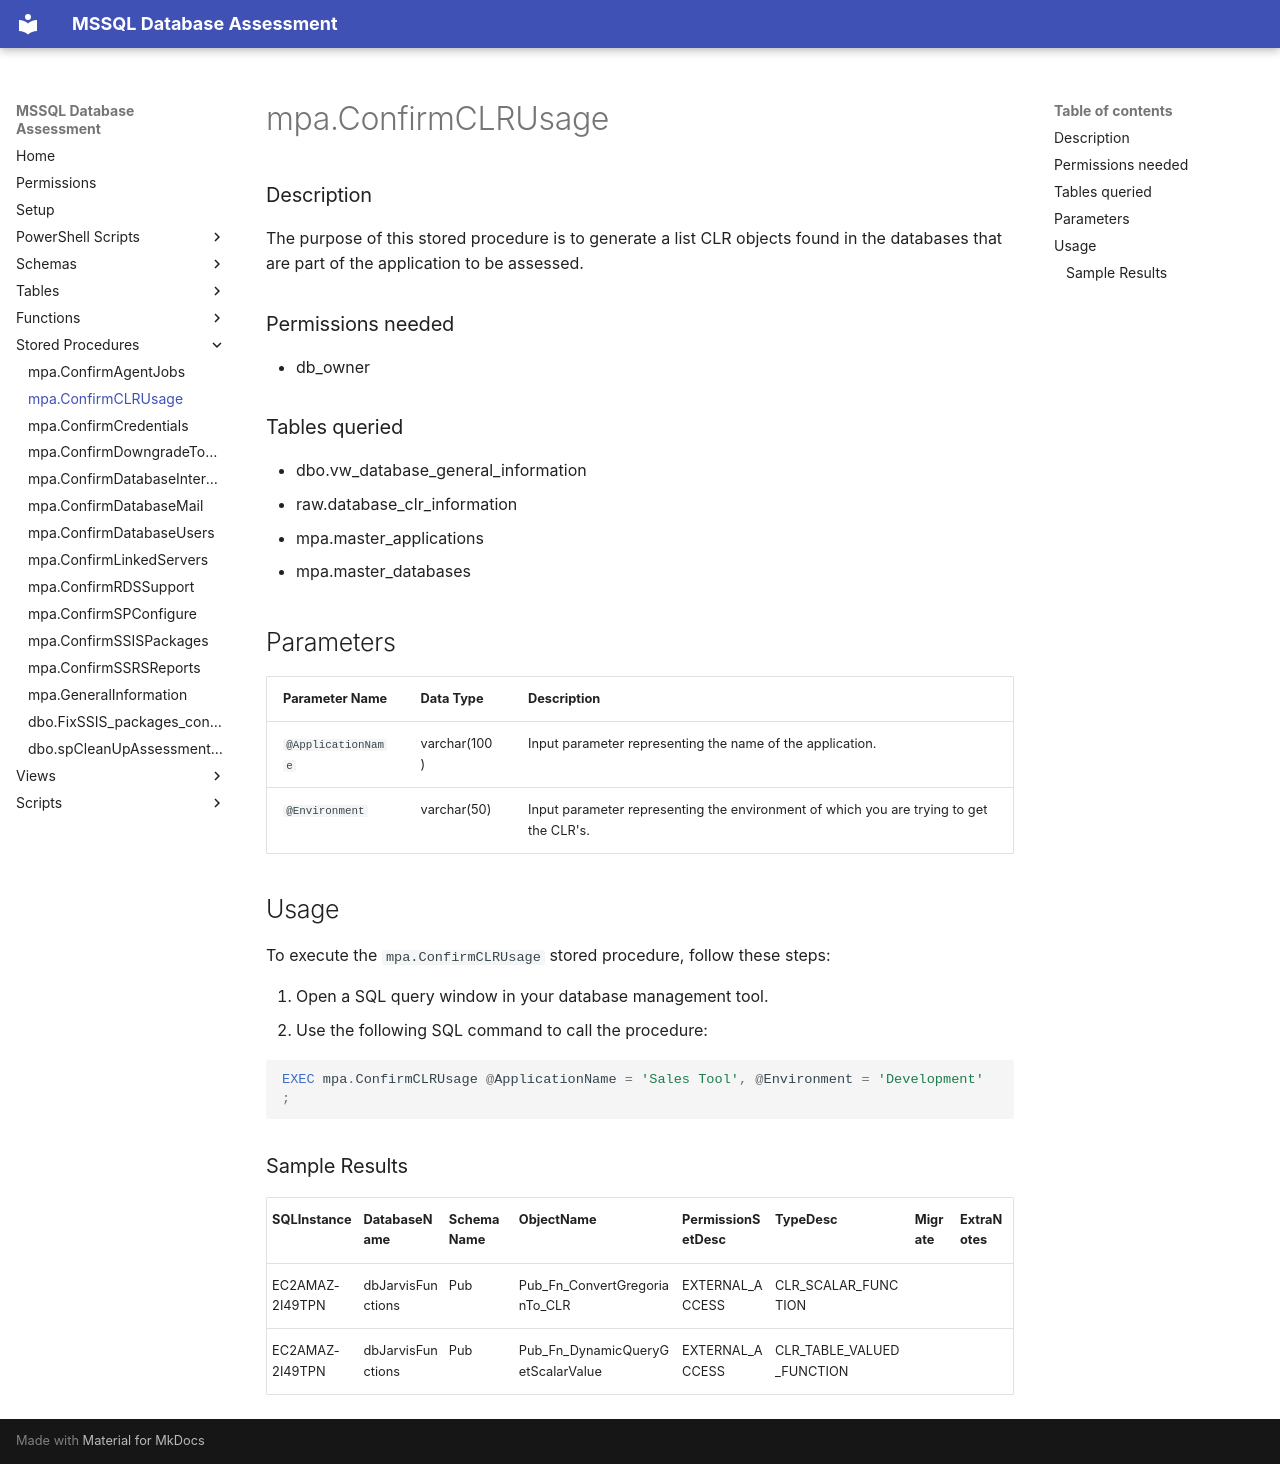

repository: aws-samples/sample-mssql-pre-migration-database-assessment · page: stored_procedures/mpa.ConfirmCLRUsage/index.html · generator: mkdocs

# mpa.ConfirmCLRUsage

### Description

The purpose of this stored procedure is to generate a list CLR objects found in the databases that are part of the application to be assessed.


### Permissions needed

- db_owner



### Tables queried

- dbo.vw_database_general_information
- raw.database_clr_information
- mpa.master_applications
- mpa.master_databases

## Parameters

| Parameter Name  | Data Type   | Description                                     |
|-----------------|-------------|-------------------------------------------------|
| `@ApplicationName`    | varchar(100) | Input parameter representing the name of the application. |
| `@Environment`    | varchar(50) | Input parameter representing the environment of which you are trying to get the CLR's. |


## Usage

To execute the `mpa.ConfirmCLRUsage` stored procedure, follow these steps:

1. Open a SQL query window in your database management tool.
2. Use the following SQL command to call the procedure:

```sql
EXEC mpa.ConfirmCLRUsage @ApplicationName = 'Sales Tool', @Environment = 'Development' ;
```

### Sample Results

| SQLInstance  | DatabaseName | SchemaName | ObjectName | PermissionSetDesc  | TypeDesc | Migrate | ExtraNotes |
|--------------|-------------|--------------|----------|--------------|-----------------|-----------|-----------------|
| EC2AMAZ-2I49TPN | dbJarvisFunctions  |  Pub  | Pub_Fn_ConvertGregorianTo_CLR | EXTERNAL_ACCESS |CLR_SCALAR_FUNCTION  | ||
| EC2AMAZ-2I49TPN | dbJarvisFunctions  |  Pub  | Pub_Fn_DynamicQueryGetScalarValue | EXTERNAL_ACCESS |CLR_TABLE_VALUED_FUNCTION  | ||
